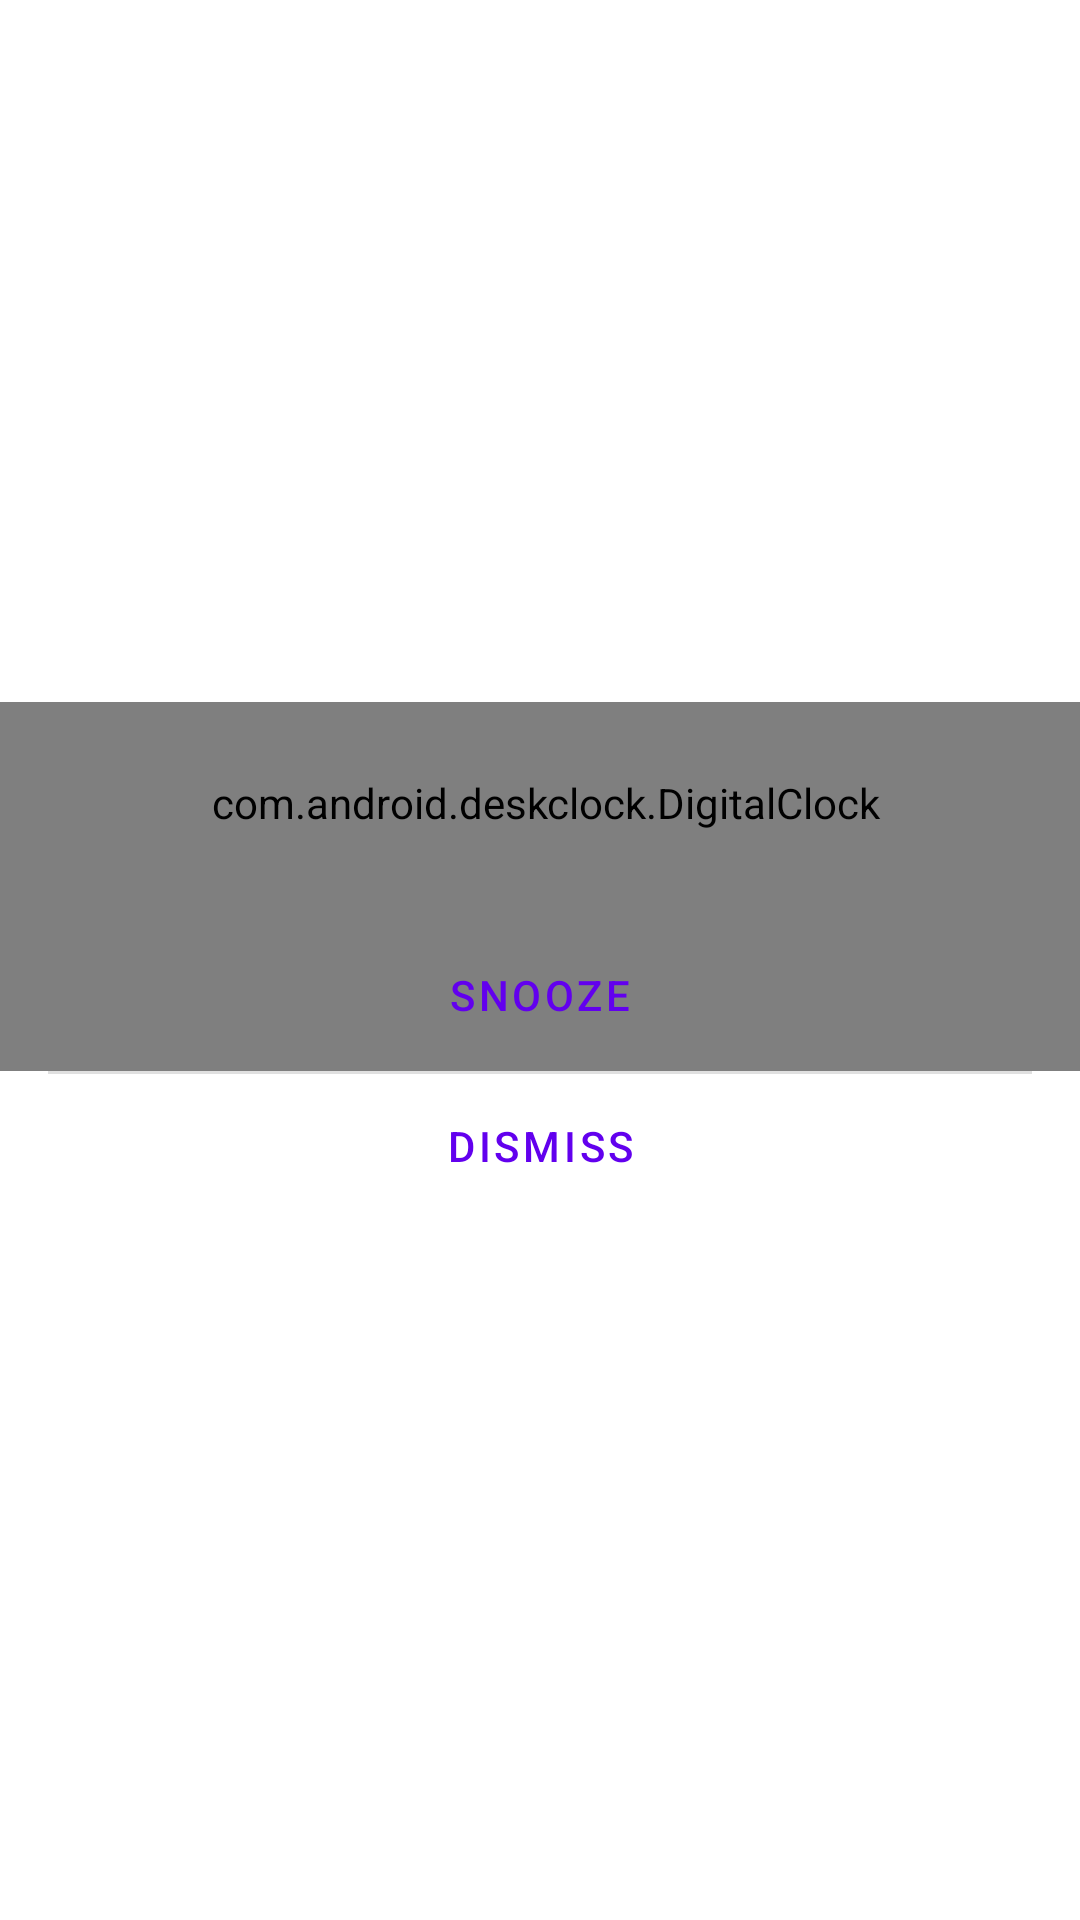

Reconstruct the res/layout file that produces this screen, plus the resources it refers to.
<!-- AndroidManifest.xml: fallback theme Theme.MaterialComponents.DayNight.NoActionBar -->
<!-- res/layout/alarm_alert_fullscreen.xml -->
<?xml version="1.0" encoding="utf-8"?>
<FrameLayout android:layout_width="fill_parent" android:layout_height="fill_parent" android:layout_marginLeft="10.0dip" android:layout_marginRight="10.0dip"
  xmlns:android="http://schemas.android.com/apk/res/android">
    <FrameLayout android:layout_gravity="center" android:background="@drawable/alarm_alert_fullscreen_bg" android:layout_width="fill_parent" android:layout_height="wrap_content">
        <include android:layout_width="fill_parent" android:layout_height="wrap_content" layout="@layout/alarm_alert" />
    </FrameLayout>
</FrameLayout>
<!-- res/layout/alarm_alert.xml (included above) -->
<?xml version="1.0" encoding="utf-8"?>
<RelativeLayout android:layout_width="fill_parent" android:layout_height="fill_parent"
  xmlns:android="http://schemas.android.com/apk/res/android">
    <com.android.deskclock.DigitalClock android:gravity="center" android:id="@id/digitalClock" android:paddingLeft="24.0dip" android:paddingTop="24.0dip" android:paddingRight="20.0dip" android:paddingBottom="80.0dip" android:layout_width="fill_parent" android:layout_height="wrap_content" android:baselineAligned="true" android:layout_alignParentTop="true" android:layout_centerHorizontal="true">
        <com.android.deskclock.AndroidClockTextView android:textSize="80.0dip" android:textColor="?android:textColorPrimary" android:id="@id/timeDisplay" android:layout_width="wrap_content" android:layout_height="wrap_content" android:layout_marginRight="44.0dip" android:layout_alignParentRight="true" />
        <com.android.deskclock.AndroidClockTextView android:textSize="20.0dip" android:textStyle="bold" android:textColor="?android:textColorPrimary" android:id="@id/am_pm" android:layout_width="40.0dip" android:layout_height="wrap_content" android:layout_alignBaseline="@id/timeDisplay" android:layout_alignParentRight="true" useClockTypeface="false" />
    </com.android.deskclock.DigitalClock>
    <Button android:gravity="bottom|center" android:id="@id/snooze" android:paddingBottom="16.0dip" android:layout_width="fill_parent" android:layout_height="fill_parent" android:text="@string/alarm_alert_snooze_text" android:layout_alignBottom="@id/digitalClock" android:layout_alignParentTop="true" style="?android:attr/buttonBarButtonStyle" />
    <View android:id="@id/divider" android:background="?android:dividerHorizontal" android:layout_width="fill_parent" android:layout_height="1.0dip" android:layout_marginLeft="16.0dip" android:layout_marginRight="16.0dip" android:layout_below="@id/snooze" />
    <Button android:gravity="center" android:id="@id/dismiss" android:layout_width="fill_parent" android:layout_height="48.0dip" android:text="@string/alarm_alert_dismiss_text" android:layout_below="@id/divider" style="?android:attr/buttonBarButtonStyle" />
</RelativeLayout>
<!-- resources referenced by this layout -->
<resources>
  <string name="alarm_alert_dismiss_text">Dismiss</string>
  <string name="alarm_alert_snooze_text">Snooze</string>
</resources>
